Image classification data set "Match" (ROMOHHR/LeatherTextureMatcher on GitHub). Class labels (40): leather texture B 1, leather texture B 2, leather texture B 3, leather texture B 4, leather texture M 1, leather texture M 10, leather texture M 2, leather texture M 3, leather texture M 4, leather texture M 5, leather texture M 6, leather texture M 7, leather texture M 8, leather texture M 9, leather texture S 1, leather texture S 10, leather texture S 11, leather texture S 12, leather texture S 13, leather texture S 14, leather texture S 15, leather texture S 16, leather texture S 17, leather texture S 18, leather texture S 19, leather texture S 2, leather texture S 20, leather texture S 21, leather texture S 22, leather texture S 23, leather texture S 24, leather texture S 25, leather texture S 26, leather texture S 3, leather texture S 4, leather texture S 5, leather texture S 6, leather texture S 7, leather texture S 8, leather texture S 9.

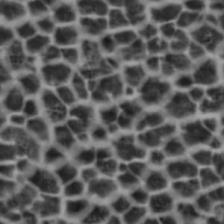
Label: leather texture S 14

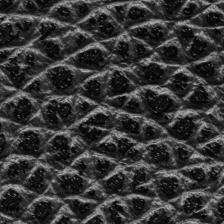
Label: leather texture M 1

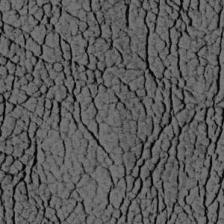
Label: leather texture S 19

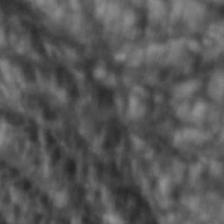
Label: leather texture S 25

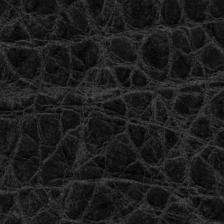
Label: leather texture M 8

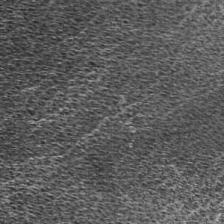
Label: leather texture S 21
